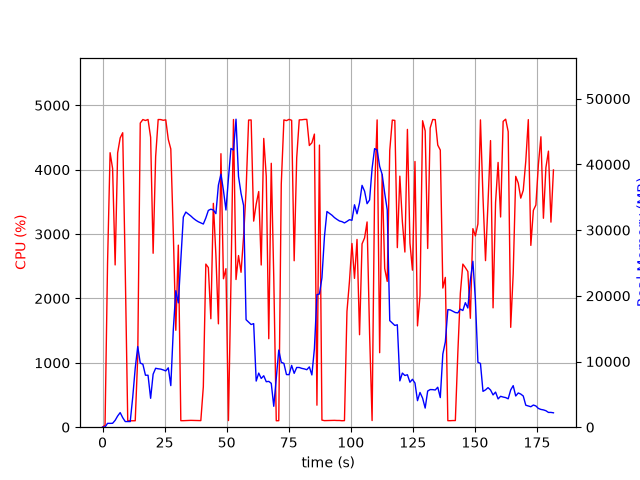

Values plotted in this chart, from the file beside it:
elapsed_time, nproc, cpu, mem_real, mem_virtual
4.744529724121094e-05, 1, 0.0, 13.34, 3189
1.008, 1, 33.7, 26.93, 125.5
2.019, 1, 2555, 590.4, 4584
3.04, 1, 4264, 582.1, 4982
4.051, 1, 4019, 594.7, 5018
5.072, 1, 2521, 1043, 6894
6.082, 1, 4261, 1703, 6894
7.103, 1, 4493, 2219, 8438
8.122, 1, 4574, 1453, 8438
9.14, 1, 2449, 859.7, 9462
10.15, 1, 100.3, 859.7, 9462
11.15, 1, 99.4, 859.7, 9462
12.16, 1, 100.3, 4575, 40912
13.17, 1, 100.2, 9011, 40912
14.18, 1, 1094, 12273, 40912
15.19, 1, 4724, 9760, 40912
16.25, 1, 4779, 9589, 40912
17.29, 1, 4764, 7912, 40912
18.32, 1, 4780, 7909, 40912
19.37, 1, 4504, 4396, 41962
20.38, 1, 2702, 8070, 41974
21.39, 1, 4204, 8968, 41974
22.41, 1, 4779, 8890, 41974
23.43, 1, 4778, 8842, 41974
24.45, 1, 4767, 8720, 41974
25.46, 1, 4775, 8566, 41974
26.48, 1, 4470, 9036, 41974
27.5, 1, 4322, 6330, 41974
28.51, 1, 3011, 14863, 48026
29.51, 1, 1505, 20775, 48026
30.53, 1, 2828, 18927, 68506
31.53, 1, 101.4, 25538, 68506
32.54, 1, 101.4, 31980, 68506
33.54, 1, 103.4, 32745, 68506
34.55, 1, 104.2, 32440, 68506
35.56, 1, 106.2, 32149, 68506
36.57, 1, 105.3, 31797, 68506
37.57, 1, 105.3, 31506, 68506
38.58, 1, 103.2, 31271, 68506
39.59, 1, 102.2, 31108, 68506
40.6, 1, 627.6, 30927, 68506
41.61, 1, 2534, 31852, 68506
42.62, 1, 2479, 32995, 68506
43.63, 1, 1684, 33183, 68506
44.64, 1, 3477, 33059, 68506
45.66, 1, 2676, 32505, 68506
46.67, 1, 1606, 36850, 68506
47.69, 1, 4248, 38511, 68506
48.7, 1, 2306, 36053, 68506
49.71, 1, 2462, 33060, 93082
50.72, 1, 103.2, 37856, 93082
51.72, 1, 2237, 42431, 93082
52.74, 1, 4780, 42185, 93082
53.76, 1, 2294, 46881, 93082
54.77, 1, 2666, 38166, 93082
55.79, 1, 2406, 35591, 93082
56.81, 1, 2956, 33768, 93082
57.82, 1, 3677, 16363, 93082
58.84, 1, 4771, 16000, 93082
59.86, 1, 4772, 15628, 93082
... 120 more rows
